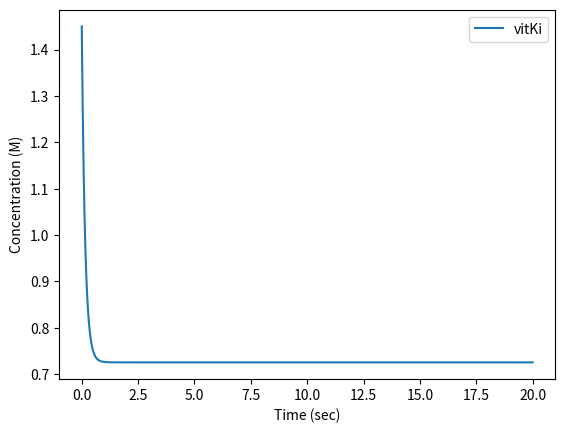

Reproduce this figure in Python.
import numpy as np
import matplotlib.pyplot as plt
from scipy.integrate import odeint
from scipy.integrate import solve_ivp

# %% Initial Values
#reaction for vitmain k reduction (box c)
#rate constants

#degradation rate constants
k_vitKa_exc = (1.868*10**-3)*3600

#Reaction Rate
R = (1.232*10**2) #1/day

#Streams
n1=  266   #nmol/day
n3 = (((1.693*10**-3))/(2))*3600 #nmol/sec
n5 = (1.541*10)     #nmol/sec
n7 = (1.541*10)     #nmol/sec

#known values for steady state
vitKa = 1.45                #nmol/L
vitKi = vitKa                #nmol/L
Vol_blood = 5               #Liters
Vol_liver = Vol_blood*0.125 #Liters


# %% Calculations
tspan = np.linspace(0, 20, 10000) #timpoint for each second 
y0 = np.array([vitKi])

def odefunc(y0, t): 
    vitKi = y0[0]

    #box B
    dVitKi = (n3/Vol_liver) - (k_vitKa_exc*vitKi) - (n5/Vol_liver) + (n7/Vol_liver)

    return np.array([dVitKi])

output = odeint(odefunc, y0, tspan)

vitKiResult = output[:,0]

fig, ax1 = plt.subplots()
#ax1.plot(tspan, n6, label="n6")
ax1.plot(tspan, vitKiResult, label="vitKi")
#ax1.plot(tspan, cES, label="cES")
#ax1.plot(tspan, R2, label="R2")
#ax1.plot(tspan, L, label="L")
#plt.title("Concentrations of Double Receptor-Ligand\nReaction vs. Time")
#plt.xlim(0,120)
plt.xlabel("Time (sec)")
plt.ylabel("Concentration (M)")
plt.legend(loc = "best")
plt.show()
